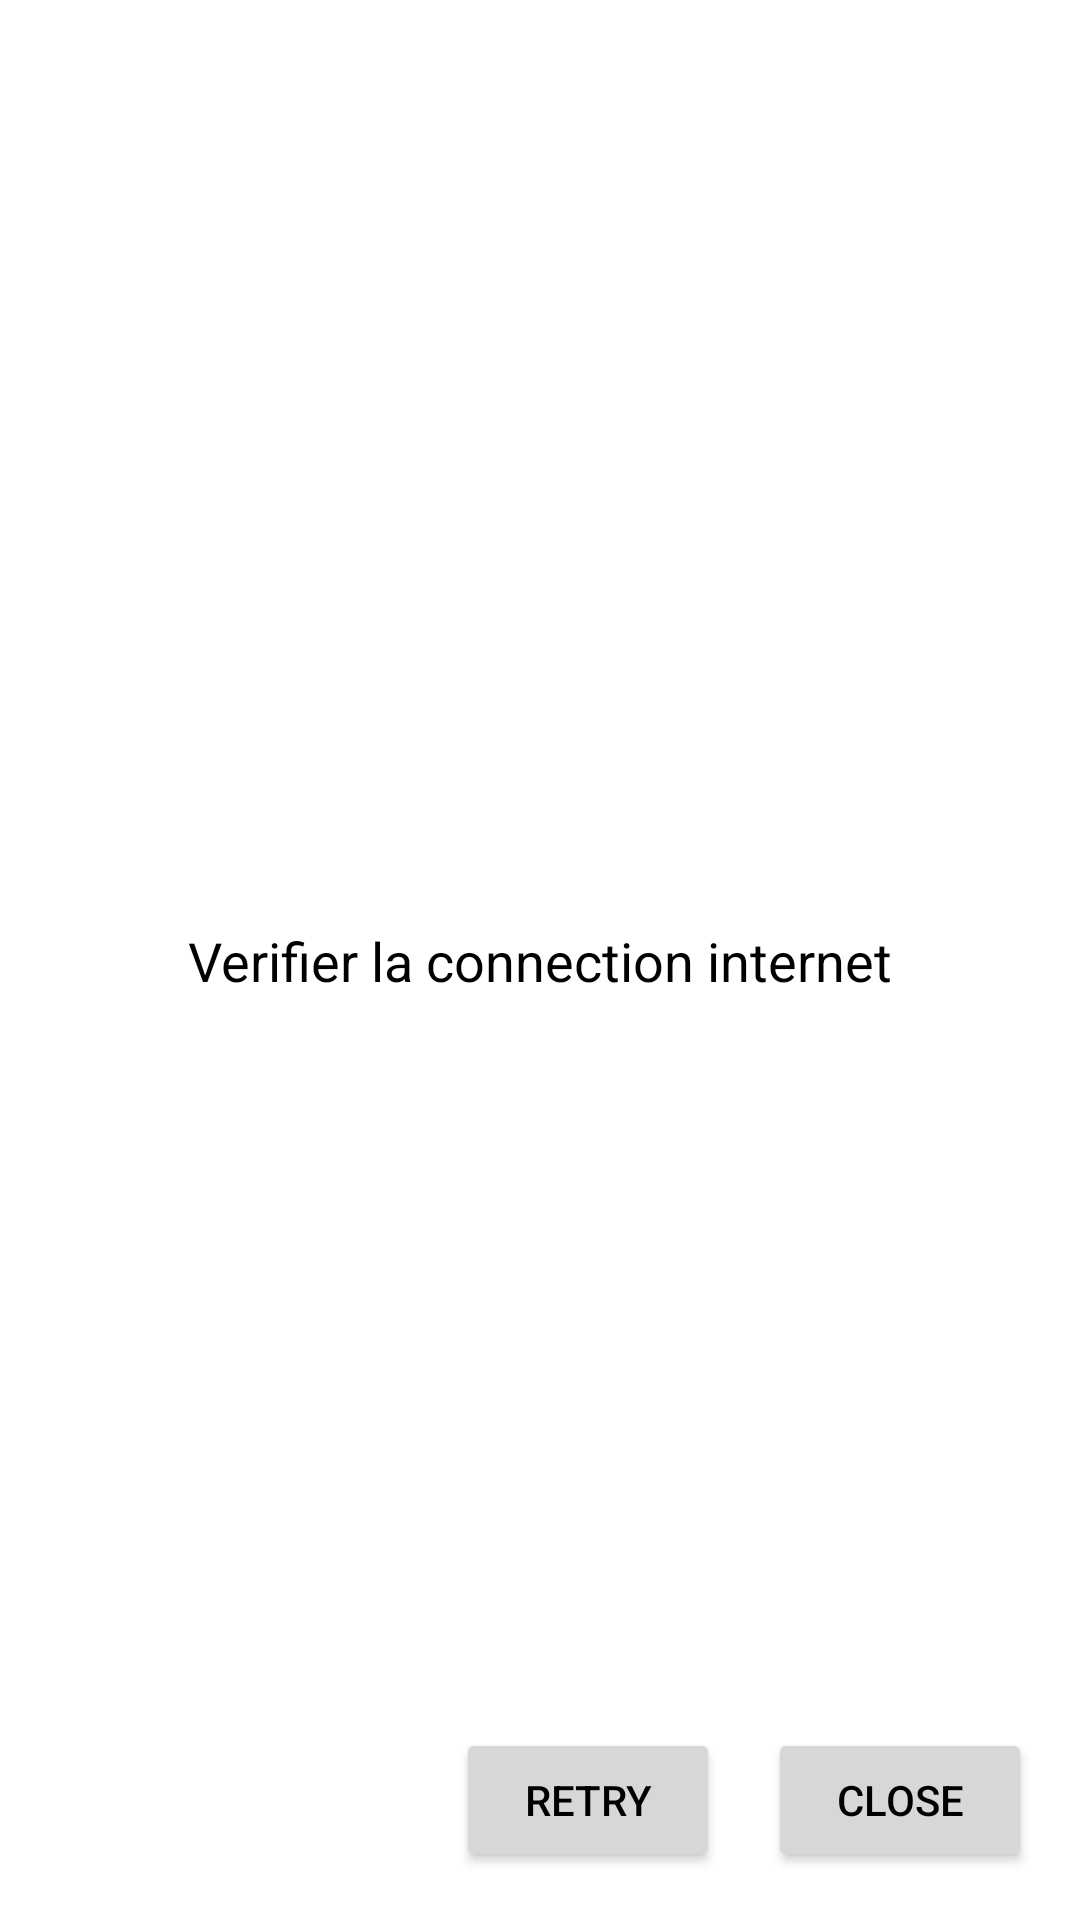

Reconstruct the res/layout file that produces this screen, plus the resources it refers to.
<!-- AndroidManifest.xml: application theme Theme.Tiers2Confiance.NoActionBar -->
<!-- res/layout/activity_no_internet.xml -->
<?xml version="1.0" encoding="utf-8"?>
<androidx.constraintlayout.widget.ConstraintLayout xmlns:android="http://schemas.android.com/apk/res/android"
    xmlns:app="http://schemas.android.com/apk/res-auto"
    xmlns:tools="http://schemas.android.com/tools"
    android:layout_width="match_parent"
    android:layout_height="match_parent"
    tools:context=".Common.NoInternetActivity">

    <TextView
        android:id="@+id/tvNoInternet"
        android:layout_width="wrap_content"
        android:layout_height="wrap_content"
        android:text="Verifier la connection internet"
        android:textSize="18sp"
        app:layout_constraintBottom_toBottomOf="parent"
        app:layout_constraintEnd_toEndOf="parent"
        app:layout_constraintHorizontal_bias="0.5"
        app:layout_constraintStart_toStartOf="parent"
        app:layout_constraintTop_toTopOf="parent" />

    <Button
        android:id="@+id/btnNoInternetClose"
        android:layout_width="wrap_content"
        android:layout_height="wrap_content"
        android:layout_marginEnd="16dp"
        android:layout_marginBottom="16dp"
        android:onClick="btnCloseClick"
        android:text="Close"
        app:layout_constraintBottom_toBottomOf="parent"
        app:layout_constraintEnd_toEndOf="parent" />

    <Button
        android:id="@+id/btnNoInternetRetry"
        android:layout_width="wrap_content"
        android:layout_height="wrap_content"
        android:layout_marginEnd="16dp"
        android:layout_marginBottom="16dp"
        android:onClick="btnRetryClick"
        android:text="Retry"
        app:layout_constraintBottom_toBottomOf="parent"
        app:layout_constraintEnd_toStartOf="@+id/btnNoInternetClose" />
</androidx.constraintlayout.widget.ConstraintLayout>
<!-- resources referenced by this layout -->
<resources>
  <style name="Theme.Tiers2Confiance.NoActionBar">
          <item name="windowActionBar">false</item>
          <item name="windowNoTitle">true</item>
      </style>
</resources>
